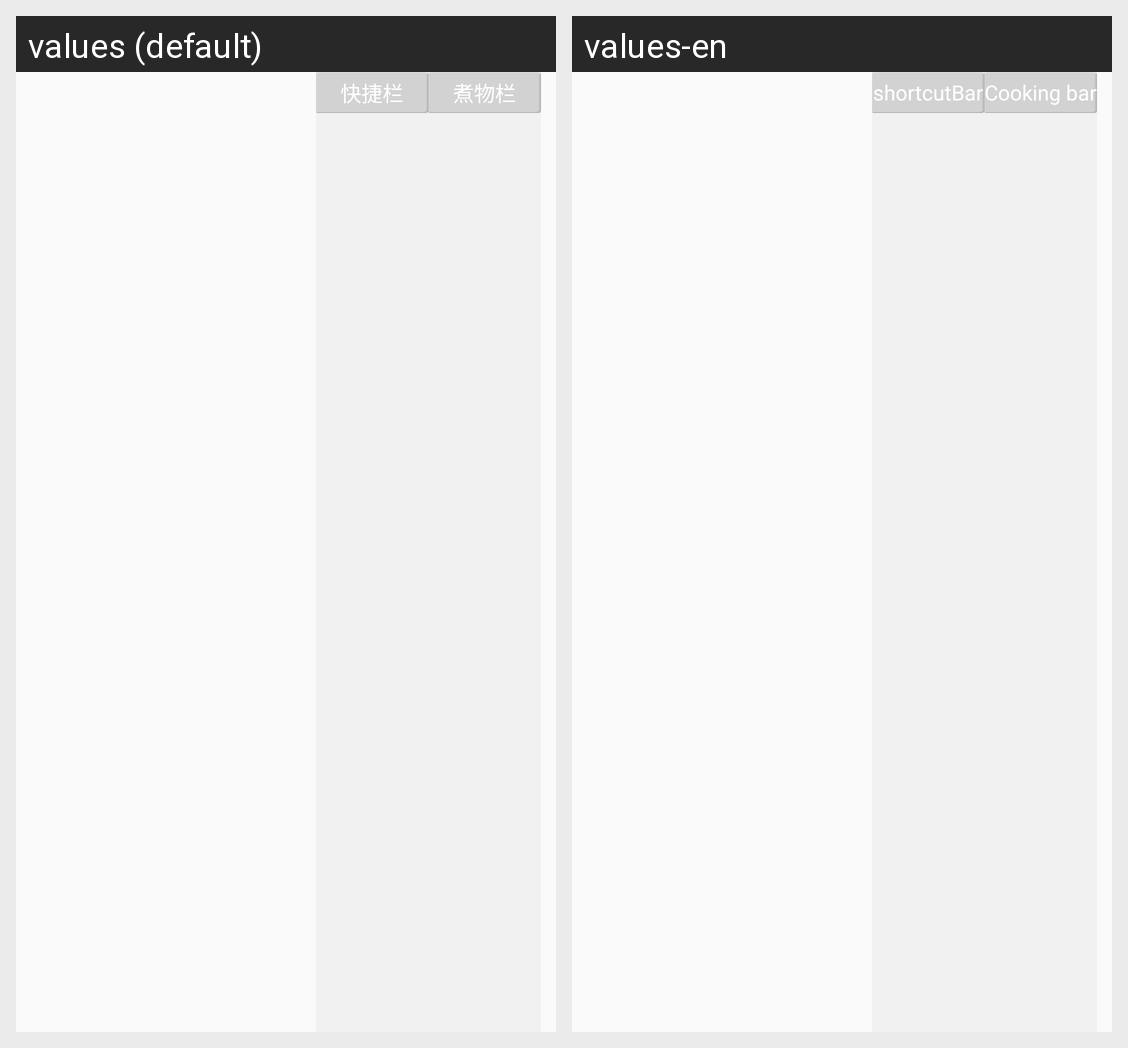

Locale-by-locale string values for the Android screen shown in this grid:
Android screen res/layout/shortcuts_fragment.xml rendered under 2 locales, left to right: values (default), values-en. Device: Nexus 5 (rendered at 1080×1920; each locale shown at half size, 540×960, under a caption strip naming it); theme NoActionBar..
Strings drawn on this screen, with the default value and each locale's value (text and hints the layout hard-codes, and strings that could not be matched under every locale, appear in the picture but are not listed):

shortcut_bar
  values: 快捷栏
  values-en: shortcutBar

Cooking_bar
  values: 煮物栏
  values-en: Cooking bar
